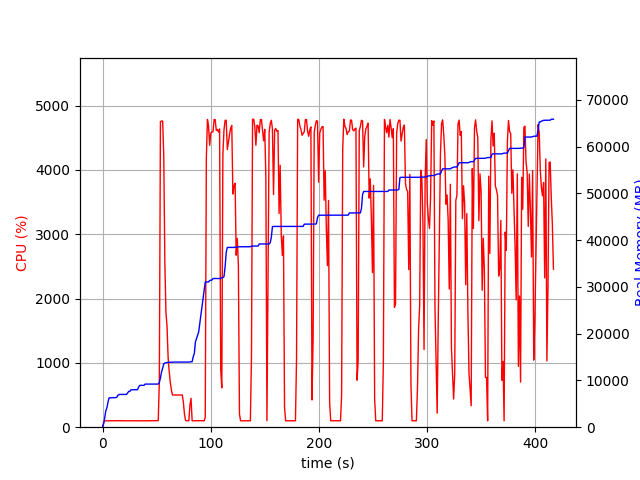

The data file committed next to this chart (first rows):
elapsed_time, nproc, cpu, mem_real, mem_virtual
4.029273986816406e-05, 1, 0.0, 6.988, 3186
1.006, 1, 75.5, 732.8, 1688
2.014, 1, 100.3, 2027, 3656
3.022, 1, 99.2, 3523, 6536
4.029, 1, 100.3, 4155, 6786
5.036, 1, 99.3, 5359, 8578
6.044, 1, 100.2, 6271, 10738
7.051, 1, 100.3, 6281, 10738
8.058, 1, 99.3, 6295, 10738
9.066, 1, 101.2, 6307, 10738
10.07, 1, 99.3, 6307, 10738
11.08, 1, 100.0, 6323, 10738
12.09, 1, 102.0, 6323, 10738
13.1, 1, 100.0, 6375, 10750
14.11, 1, 101.9, 6813, 10750
15.12, 1, 100.0, 6957, 10750
16.13, 1, 100.1, 7007, 10750
17.14, 1, 102.1, 7007, 10750
18.15, 1, 100.1, 7007, 10750
19.16, 1, 100.1, 7007, 10750
20.17, 1, 100.0, 7007, 10750
21.18, 1, 100.0, 7007, 10750
22.19, 1, 101.0, 7007, 10750
23.2, 1, 99.1, 7325, 10750
24.21, 1, 100.1, 7649, 10750
25.22, 1, 100.1, 7649, 10750
26.23, 1, 100.0, 7979, 13310
27.24, 1, 101.0, 8005, 13310
28.25, 1, 100.0, 8005, 13310
29.26, 1, 101.1, 8005, 13310
30.26, 1, 100.1, 8005, 13310
31.27, 1, 100.1, 8005, 13310
32.28, 1, 101.0, 8005, 13310
33.3, 1, 100.7, 8545, 13310
34.31, 1, 100.0, 8939, 13310
35.32, 1, 101.0, 8949, 13310
36.33, 1, 100.1, 8949, 13310
37.34, 1, 101.0, 8957, 13310
38.35, 1, 100.0, 8957, 13310
39.36, 1, 100.0, 9213, 13310
40.37, 1, 101.0, 9213, 13310
41.37, 1, 99.1, 9213, 13310
42.39, 1, 101.9, 9217, 13310
43.4, 1, 100.0, 9217, 13310
44.4, 1, 100.1, 9217, 13310
45.41, 1, 100.0, 9219, 13310
46.42, 1, 100.1, 9219, 13310
47.43, 1, 101.1, 9219, 13310
48.44, 1, 100.1, 9219, 13310
49.45, 1, 99.1, 9219, 13310
50.46, 1, 100.1, 9219, 13310
51.47, 1, 102.1, 9219, 13310
52.48, 1, 707.8, 9575, 16976
53.5, 1, 4753, 10518, 17984
54.52, 1, 4760, 11798, 19378
55.54, 1, 4762, 12604, 20250
56.56, 1, 4232, 13522, 21295
57.57, 1, 2563, 13723, 21453
58.58, 1, 1790, 13761, 21453
59.59, 1, 1566, 13823, 21541
... 352 more rows
